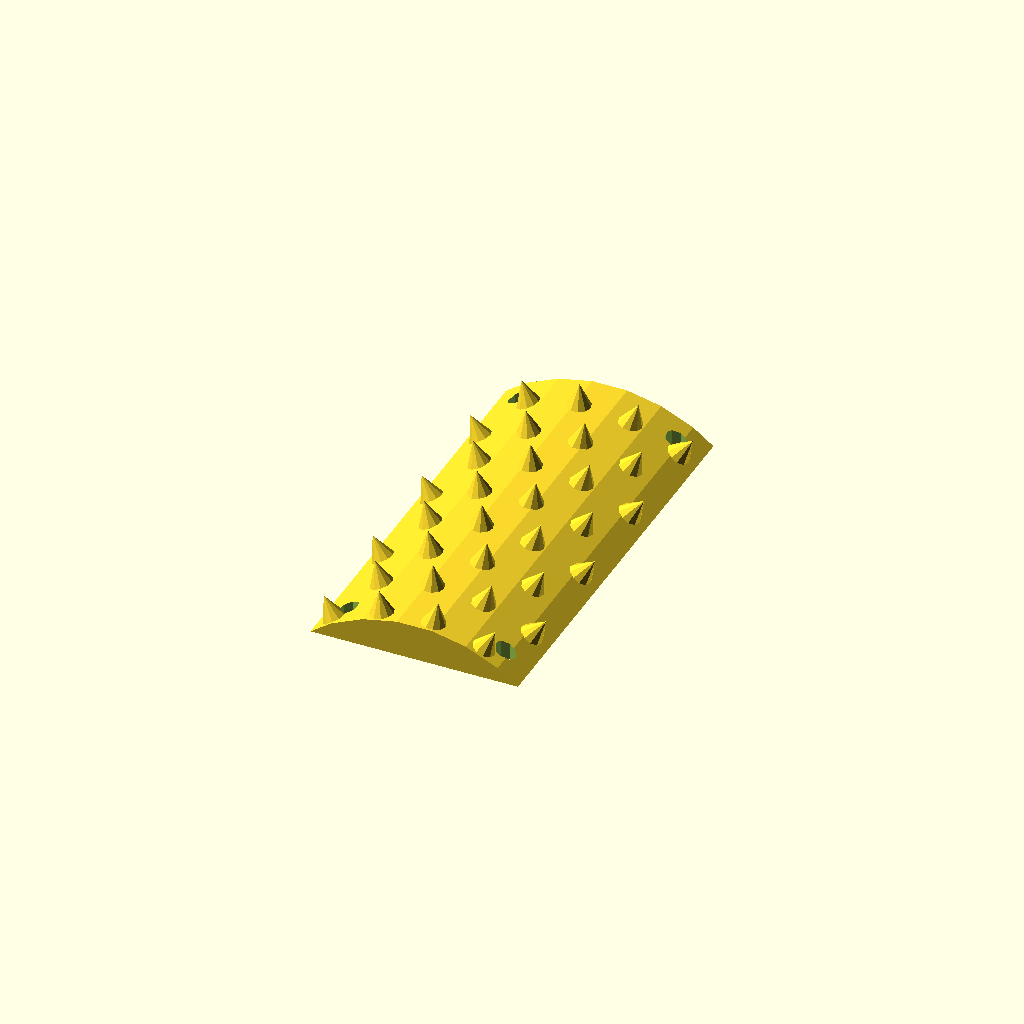
Cell 1 — every parameter at its default value.
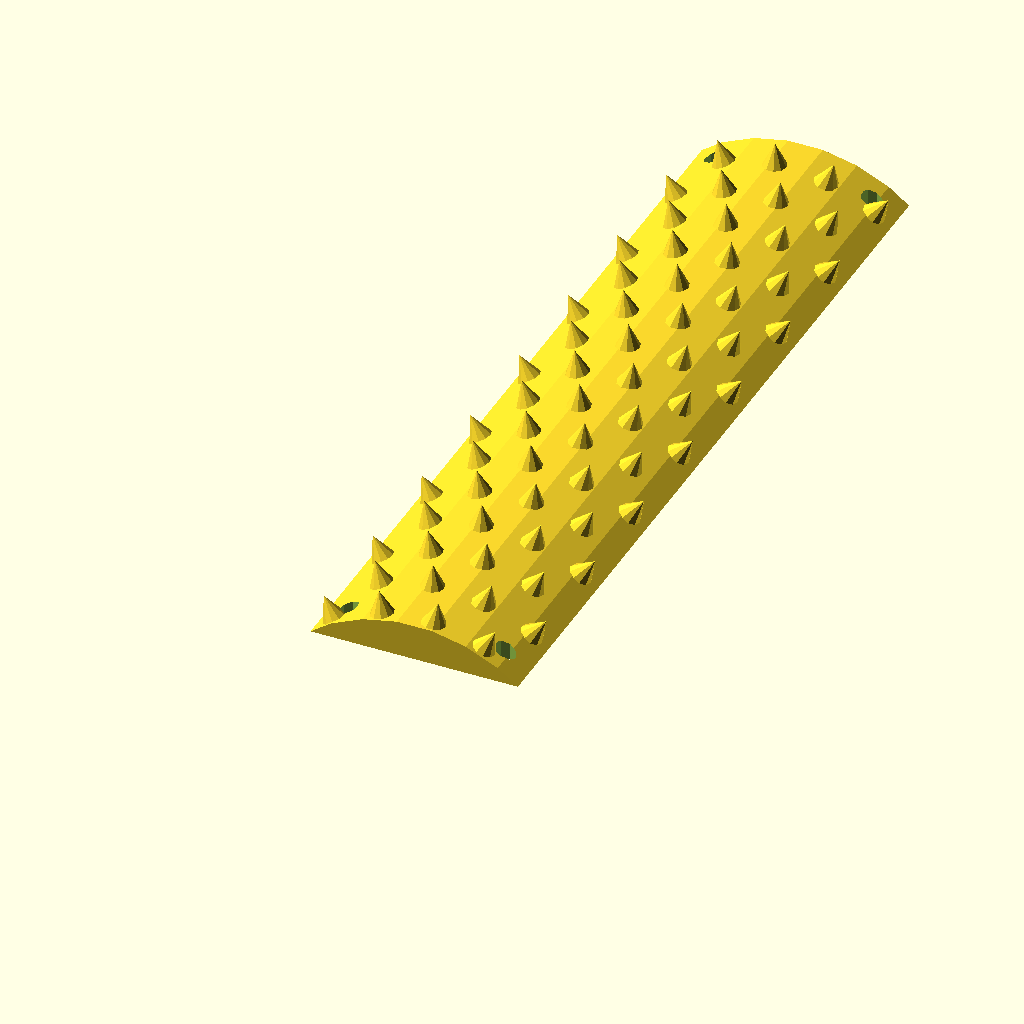
Cell 2: length = 8 (everything else at default).
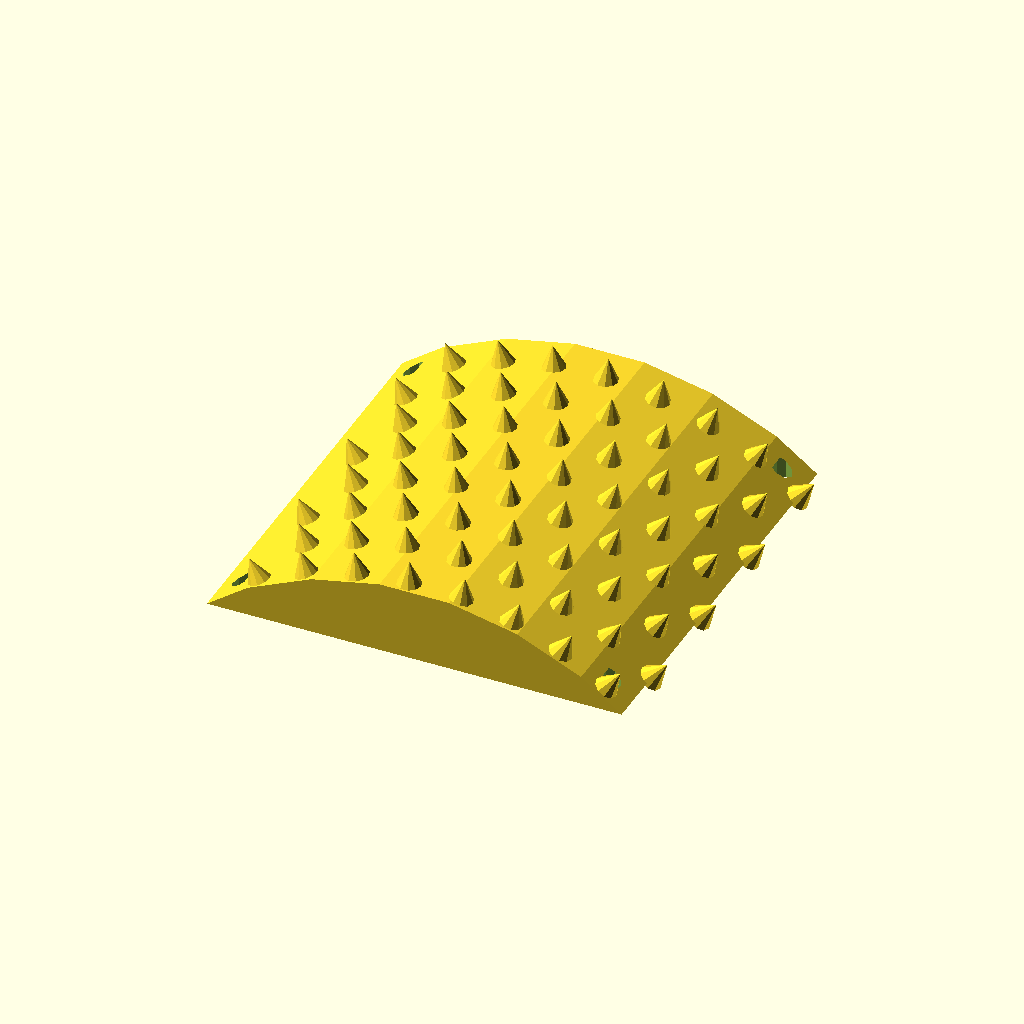
Cell 3: the same model with width = 4.
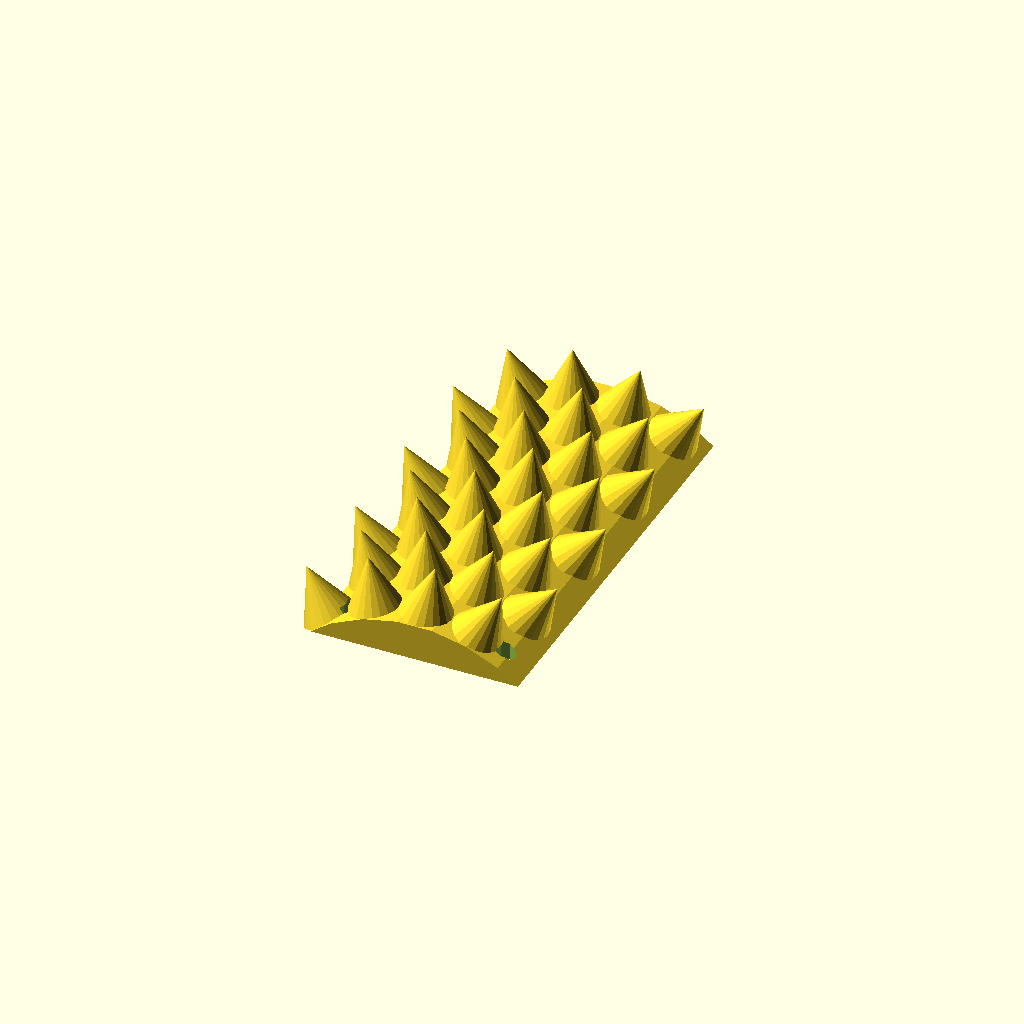
Cell 4 — toothHeight set to 0.5, the other parameters unchanged.
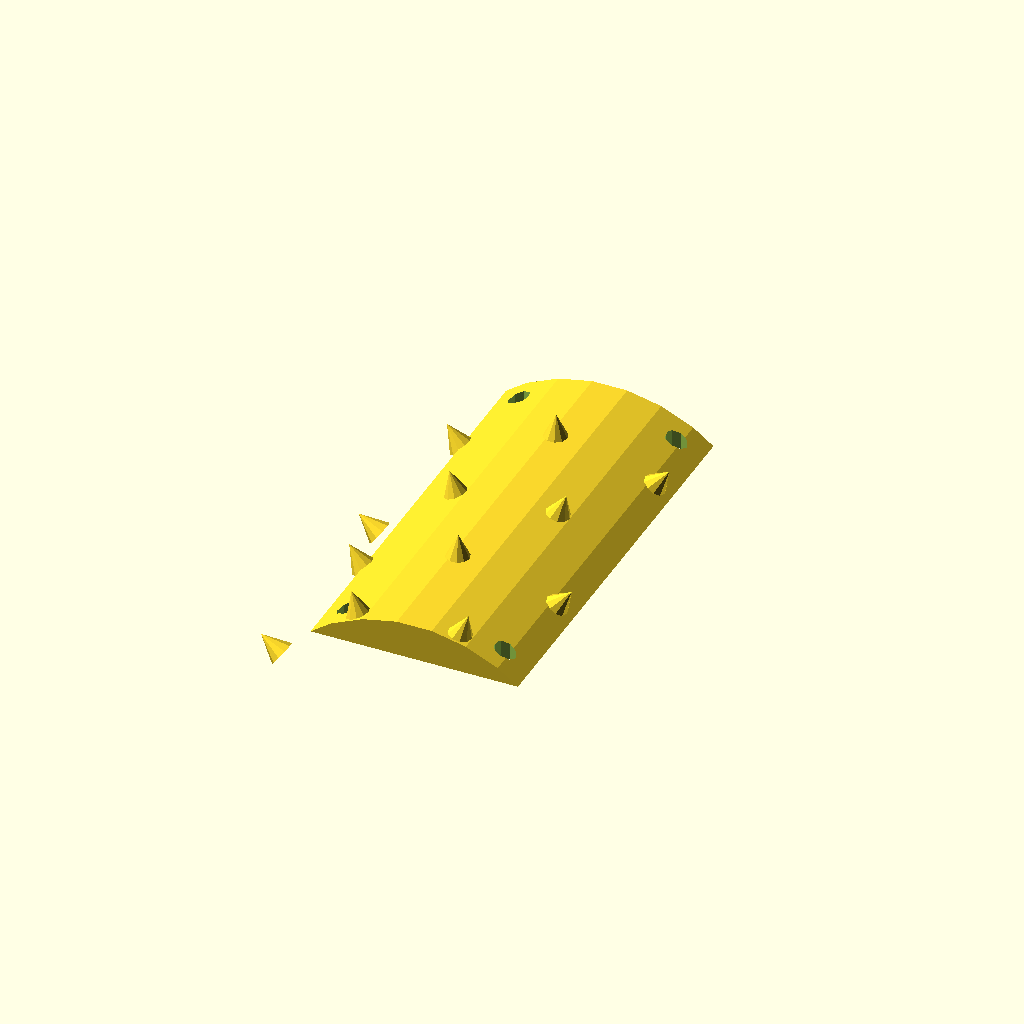
Cell 5: toothDist = 1 (everything else at default).
One fixed orthographic camera (rotation 55°, 0°, 25°; colour scheme Cornfield) for every cell.
Source of the model, hardware/OpenScadModels/Paper Feed Project/Side Grips/Teeth.scad:
length=4; // desired length of gripper
width=2; //desired width of gripper
toothHeight=.25; // length of teeth
toothDist=.5; // distance between teeth
screwwidth= .2;
screwdepth= .2;
inset = .25;

function mm(i) = i*25.4;


//relation obtained via WolframAlpha, resulting from solving the equation chord length = 2 sqrt(r^2-d^2) for radius, where d=distance from center (in this case radius-radius/4.5)

//The distance radius-radius/4.5 is pretty arbitrary, it was just chosen because it seemed like it left a decent amount of curve for the teeth, if you want it  more curved, lower 4.5 (to 3 or 2 or whatever else), and if you want it less curved, raise it. Then solve for a new decimal, I guess.

radius = 0.795495*width;


//height of the gripper, just used to offset it in z.
height = radius/4.5;


//attempting to make the teeth stay the same distance apart even as you change the width

arc=2*asin((width/(2*radius))*(3.1415/180));
echo(arc);
toothAngle = (toothDist/(2*(3.1415)*radius))*360;


module tooth()
{

//this coefficent is pretty much a magic number, if you need to change toothdist for any reason and it makes the teeth all offset, just change 2.1 to different values till it works.
	rotate([0,0,-mm(toothDist)*2.1])
	{	
		translate([-mm(toothHeight)/2, -mm(radius)+1, mm(toothHeight)/2])
		{
			rotate([90,0,0])
			{
				cylinder(mm(toothHeight),mm(toothHeight)/2 ,0, 0);
			}
		}
	}
}



module teeth1()
{
	for ( j=[0:round((60/toothAngle))])
	{
		rotate( j * toothAngle, [0, 0, 1])
		{
			tooth();
		}
	}
}

//teeth1();

module teeth2()
{
	for (k=[0:round((60/toothAngle))])
	{
		rotate(toothAngle/2+k * toothAngle, [0, 0, 1])
		{
			tooth();
		}
	}
}

//teeth2();

module teeth()
{
	tmpValue = round((mm(length)/mm(toothDist)));
	for(i=[0:tmpValue/2-1])
	{
		translate( [0, 0, mm((toothDist*2)*i)])
		{
			teeth1();
		}
		
		translate( [0, 0, mm((toothDist*2)*i)+mm(toothDist)])
		{
			teeth2();
		}
	}
}

module holes()
{
	union()
	{
		translate([mm(width/2)-mm(inset),mm(inset),-1])
			{
			cylinder(mm(screwdepth)+1, mm(screwwidth)/2, mm(screwwidth)/2,0);
			}
		translate([-mm(width/2)+mm(inset),mm(inset),-1])
			{	
			cylinder(mm(screwdepth)+1, mm(screwwidth)/2, mm(screwwidth)/2,0);
			}
		translate([mm(width/2)-mm(inset),mm(length)-mm(inset),-1])
			{
			cylinder(mm(screwdepth)+1, mm(screwwidth)/2, mm(screwwidth)/2,0);
			}
		translate([-mm(width/2)+mm(inset),mm(length)-mm(inset),-1])
			{	
			cylinder(mm(screwdepth)+1, mm(screwwidth)/2, mm(screwwidth)/2,0);
			}
	}
}




module gripper()
{
	difference()
	{
		translate([0, 0, -mm(radius)+mm(height)])
		{
			rotate([-90,0,0])
			{
				union()
				{	
					difference()
					{
						cylinder(mm(length), mm(radius), mm(radius), 0);
						translate([-mm(radius)-1, -mm(radius)+mm(radius/4.5), -1])
						{
							cube([mm(radius)*2+2, mm(radius)*2, mm(length)+2]);
						}

								
					}
					teeth();
				}
			}
		}
		holes();
	}
}

gripper();
Customizer parameters (derived from the source; name, type, default, range or options):
length: number, default 4
width: number, default 2
toothHeight: number, default 0.25
toothDist: number, default 0.5
screwwidth: number, default 0.2
screwdepth: number, default 0.2
inset: number, default 0.25
